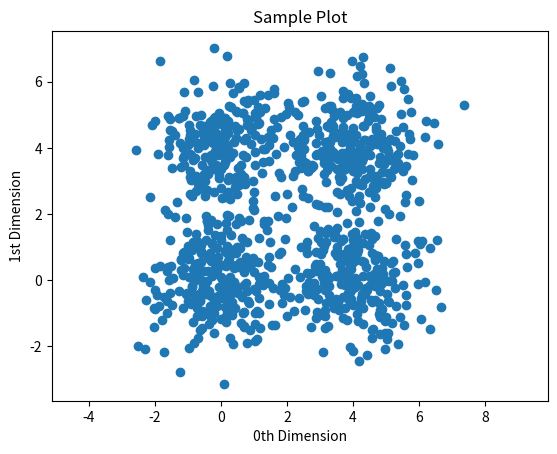

Reproduce this figure in Python. (Note: this script raises an exception after producing the figure.)
#!/usr/bin/env python3
# -*- coding: utf-8 -*-
"""
Created on Sat Dec 29 12:25:54 2018

@author: bajpaiarjun0333
"""
import numpy as np
import matplotlib.pyplot as plt
import scipy as sc
import pandas as pd

def generateSamples(m,n):
    X=np.zeros((m,n))
    #generate noise to shift the generated random number somewhere in the grid
    s=4
    #we design 3 clusters
    s1=np.array([0,0])
    s2=np.array([s,s])
    s3=np.array([0,s])
    s4=np.array([s,0])
    per_set=(int)(m/4)
    X[:per_set,:]=np.random.randn(per_set,n)+s1
    X[per_set:2*per_set,:]=np.random.randn(per_set,n)+s2
    X[2*per_set:3*per_set,:]=np.random.randn(per_set,n)+s3
    X[3*per_set:,:]=np.random.randn(per_set,n)+s4
    plt.axis("equal")
    plt.scatter(X[:,0],X[:,1])
    plt.xlabel("0th Dimension")
    plt.ylabel("1st Dimension")
    plt.title("Sample Plot")
    plt.show()
    return X
    

def findClusters(K,X,max_iter=20):
    #getting the shape of the data received
    m,n=X.shape
    
    #two basic steps are to assign cluster and then find clusters points
    #initially assign clusters to all zero
    clusters=np.zeros((K,n))
    clustBelong=np.ones((K,m))*-1
    #randomly assign clusters
    for k in range(K):
        c=np.random.choice(m)
        clusters[k,:]=X[c,:]
        dist=10000
        
    
    #random cluster initialization set
    #Now allocate each sample a cluster
    for i in range(max_iter):
        for j in range(m):
            final=j
            for k in range(K-1):
                dist2=np.linalg.norm(clusters[k]-X[j])
                if dist2<dist:
                    dist=dist2
                    final=k
                    print(final)
            clustBelong[final,j]=j
        #completed the assignment of cluster to each poing
        #now update the cluster points
        for k in range(K):
            mean=np.zeros((1,n))
            num=0
            for l in range(m):
                if clustBelong[l]>=0:
                    mean+=X[clustBelong[l]]
                    num=num+1
            mean=mean/num
            clusters[k,:]=mean
    return clusters

    
    
def plotClusters(X,clusters):
    plt.scatter(X[:,0],X[:,1])
    plt.scatter(clusters[:,0],clusters[:,1],color="red")
    plt.xlabel("0th dimension")
    plt.ylabel("1st dimension")
    plt.show()



def main():
    m=1000
    n=2
    X=generateSamples(m,n)
    print(X)
    #define the number of cluster to be found
    k=4
    clusters=findClusters(k,X)
    plotClusters(X,clusters)

if __name__=="__main__":
    main()
    